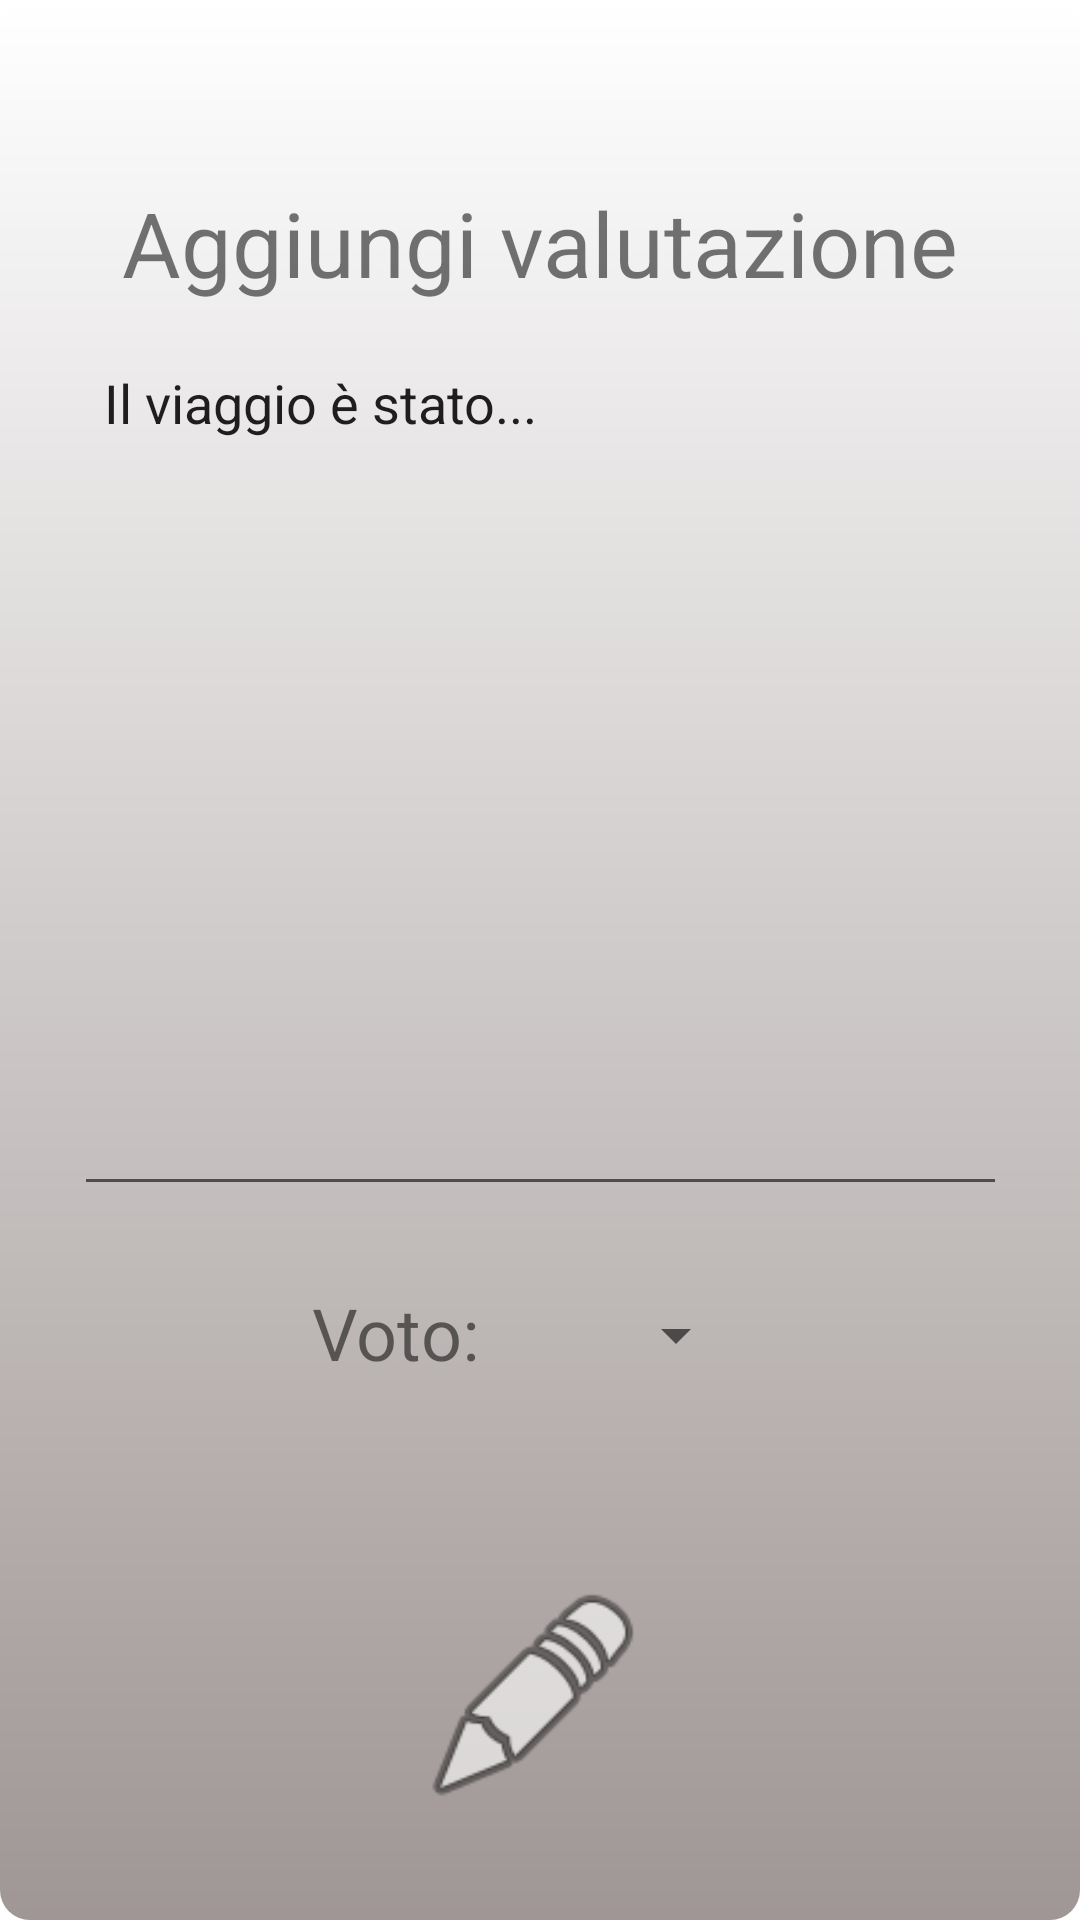

Reconstruct the res/layout file that produces this screen, plus the resources it refers to.
<!-- AndroidManifest.xml: application theme AppTheme -->
<!-- res/layout/activity_pop_up.xml -->
<?xml version="1.0" encoding="utf-8"?>
<androidx.constraintlayout.widget.ConstraintLayout xmlns:android="http://schemas.android.com/apk/res/android"
    xmlns:app="http://schemas.android.com/apk/res-auto"
    xmlns:tools="http://schemas.android.com/tools"
    android:layout_width="match_parent"
    android:layout_height="match_parent"
    android:background="@drawable/pop_up"
    android:fadingEdge="vertical"
    tools:context=".PopUpActivity">

    <TextView
        android:id="@+id/textView"
        android:layout_width="319dp"
        android:layout_height="52dp"
        android:text="Aggiungi valutazione"
        android:textAlignment="center"
        android:textSize="30sp"
        app:layout_constraintBottom_toBottomOf="parent"
        app:layout_constraintEnd_toEndOf="parent"
        app:layout_constraintStart_toStartOf="parent"
        app:layout_constraintTop_toTopOf="parent"
        app:layout_constraintVertical_bias="0.103" />

    <EditText
        android:id="@+id/editText"
        android:layout_width="311dp"
        android:layout_height="290dp"
        android:ems="10"
        android:fallbackLineSpacing="true"
        android:gravity="start"
        android:hint="Recensione"
        android:includeFontPadding="true"
        android:inputType="textPersonName"
        android:padding="10dp"
        android:singleLine="true"
        android:text="Il viaggio è stato..."
        android:textAlignment="textStart"
        android:verticalScrollbarPosition="right"
        app:layout_constraintBottom_toBottomOf="parent"
        app:layout_constraintEnd_toEndOf="parent"
        app:layout_constraintStart_toStartOf="parent"
        app:layout_constraintTop_toTopOf="parent"
        app:layout_constraintVertical_bias="0.32" />

    <ImageView
        android:id="@+id/editImageView"
        android:layout_width="122dp"
        android:layout_height="79dp"
        android:onClick="onClick"
        app:layout_constraintBottom_toBottomOf="parent"
        app:layout_constraintEnd_toEndOf="parent"
        app:layout_constraintHorizontal_bias="0.491"
        app:layout_constraintStart_toStartOf="parent"
        app:layout_constraintTop_toBottomOf="@+id/editText"
        app:layout_constraintVertical_bias="0.78"
        app:srcCompat="@android:drawable/ic_menu_edit" />

    <Spinner
        android:id="@+id/spinner"
        android:layout_width="89dp"
        android:layout_height="64dp"
        app:layout_constraintBottom_toBottomOf="parent"
        app:layout_constraintEnd_toEndOf="parent"
        app:layout_constraintHorizontal_bias="0.592"
        app:layout_constraintStart_toStartOf="parent"
        app:layout_constraintTop_toTopOf="parent"
        app:layout_constraintVertical_bias="0.717" />

    <TextView
        android:id="@+id/textView3"
        android:layout_width="87dp"
        android:layout_height="48dp"
        android:text="Voto:"
        android:textAlignment="center"
        android:textSize="24sp"
        app:layout_constraintBottom_toBottomOf="parent"
        app:layout_constraintEnd_toEndOf="parent"
        app:layout_constraintHorizontal_bias="0.324"
        app:layout_constraintStart_toStartOf="parent"
        app:layout_constraintTop_toTopOf="parent"
        app:layout_constraintVertical_bias="0.723" />
</androidx.constraintlayout.widget.ConstraintLayout>
<!-- resources referenced by this layout -->
<resources>
  <!-- drawable pop_up (drawable) -->
  <?xml version="1.0" encoding="utf-8"?>
  <shape xmlns:android="http://schemas.android.com/apk/res/android">
  
      <gradient
          android:startColor="#FFFFFF"
          android:endColor="#9F9695"
          android:angle="270" />
  
      <corners
          android:radius="10dp" />
  
  
  </shape>
</resources>
